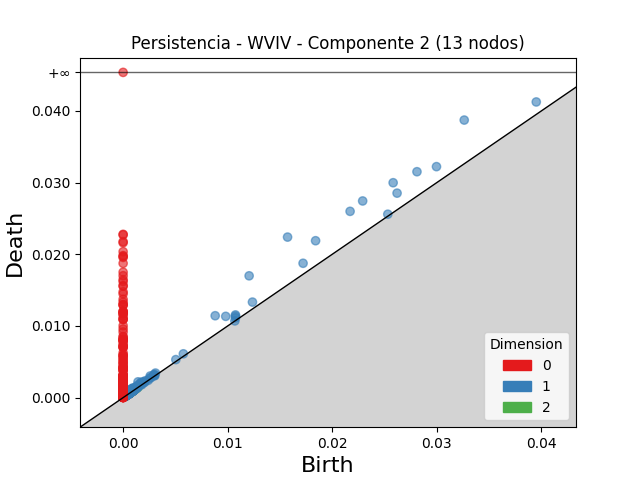

The file beside this chart, header and first rows:
dimension, birth, death
2, 0.0009507, 0.001084
2, 0.0008883, 0.001011
2, 0.001092, 0.001207
2, 0.0009051, 0.001018
2, 0.0007513, 0.0008535
2, 0.0008296, 0.0009297
2, 0.0008662, 0.0009613
2, 0.0004932, 0.0005659
2, 0.0007924, 0.0008645
2, 0.001121, 0.001193
2, 0.0008686, 0.0009384
2, 0.000468, 0.000535
2, 0.0008765, 0.0009425
2, 0.001141, 0.001202
2, 0.0011, 0.001159
2, 0.0004601, 0.0005178
2, 0.0008819, 0.0009389
2, 0.000867, 0.0009215
2, 0.0009974, 0.00105
2, 0.0007634, 0.0008145
2, 0.0008431, 0.0008926
2, 0.0006208, 0.0006695
2, 0.0008578, 0.0009057
2, 0.000887, 0.0009341
2, 0.0004896, 0.0005345
2, 0.0004125, 0.0004551
2, 0.001017, 0.001059
2, 0.000415, 0.0004572
2, 0.0009446, 0.0009866
2, 0.0005806, 0.0006203
2, 0.001477, 0.001516
2, 0.0004813, 0.0005181
2, 0.0008133, 0.00085
2, 0.0005146, 0.0005511
2, 0.0008916, 0.0009271
2, 0.0008078, 0.000843
2, 0.0007798, 0.000812
2, 0.0004847, 0.0005166
2, 0.0005141, 0.0005458
2, 0.0008827, 0.0009143
2, 0.0008095, 0.0008409
2, 0.0005551, 0.000586
2, 0.0005732, 0.0006036
2, 0.001039, 0.00107
2, 0.001267, 0.001297
2, 0.000918, 0.0009479
2, 0.0004321, 0.0004618
2, 0.0009221, 0.0009518
2, 0.0006185, 0.000648
2, 0.0004197, 0.0004488
2, 0.0008734, 0.0009024
2, 0.0007185, 0.0007472
2, 0.0006208, 0.0006489
2, 0.001056, 0.001084
2, 0.0006117, 0.0006396
2, 0.0008239, 0.0008514
2, 0.0004464, 0.0004733
2, 0.000768, 0.0007943
2, 0.0005772, 0.0006035
2, 0.0008948, 0.0009208
... 3,657 more rows
